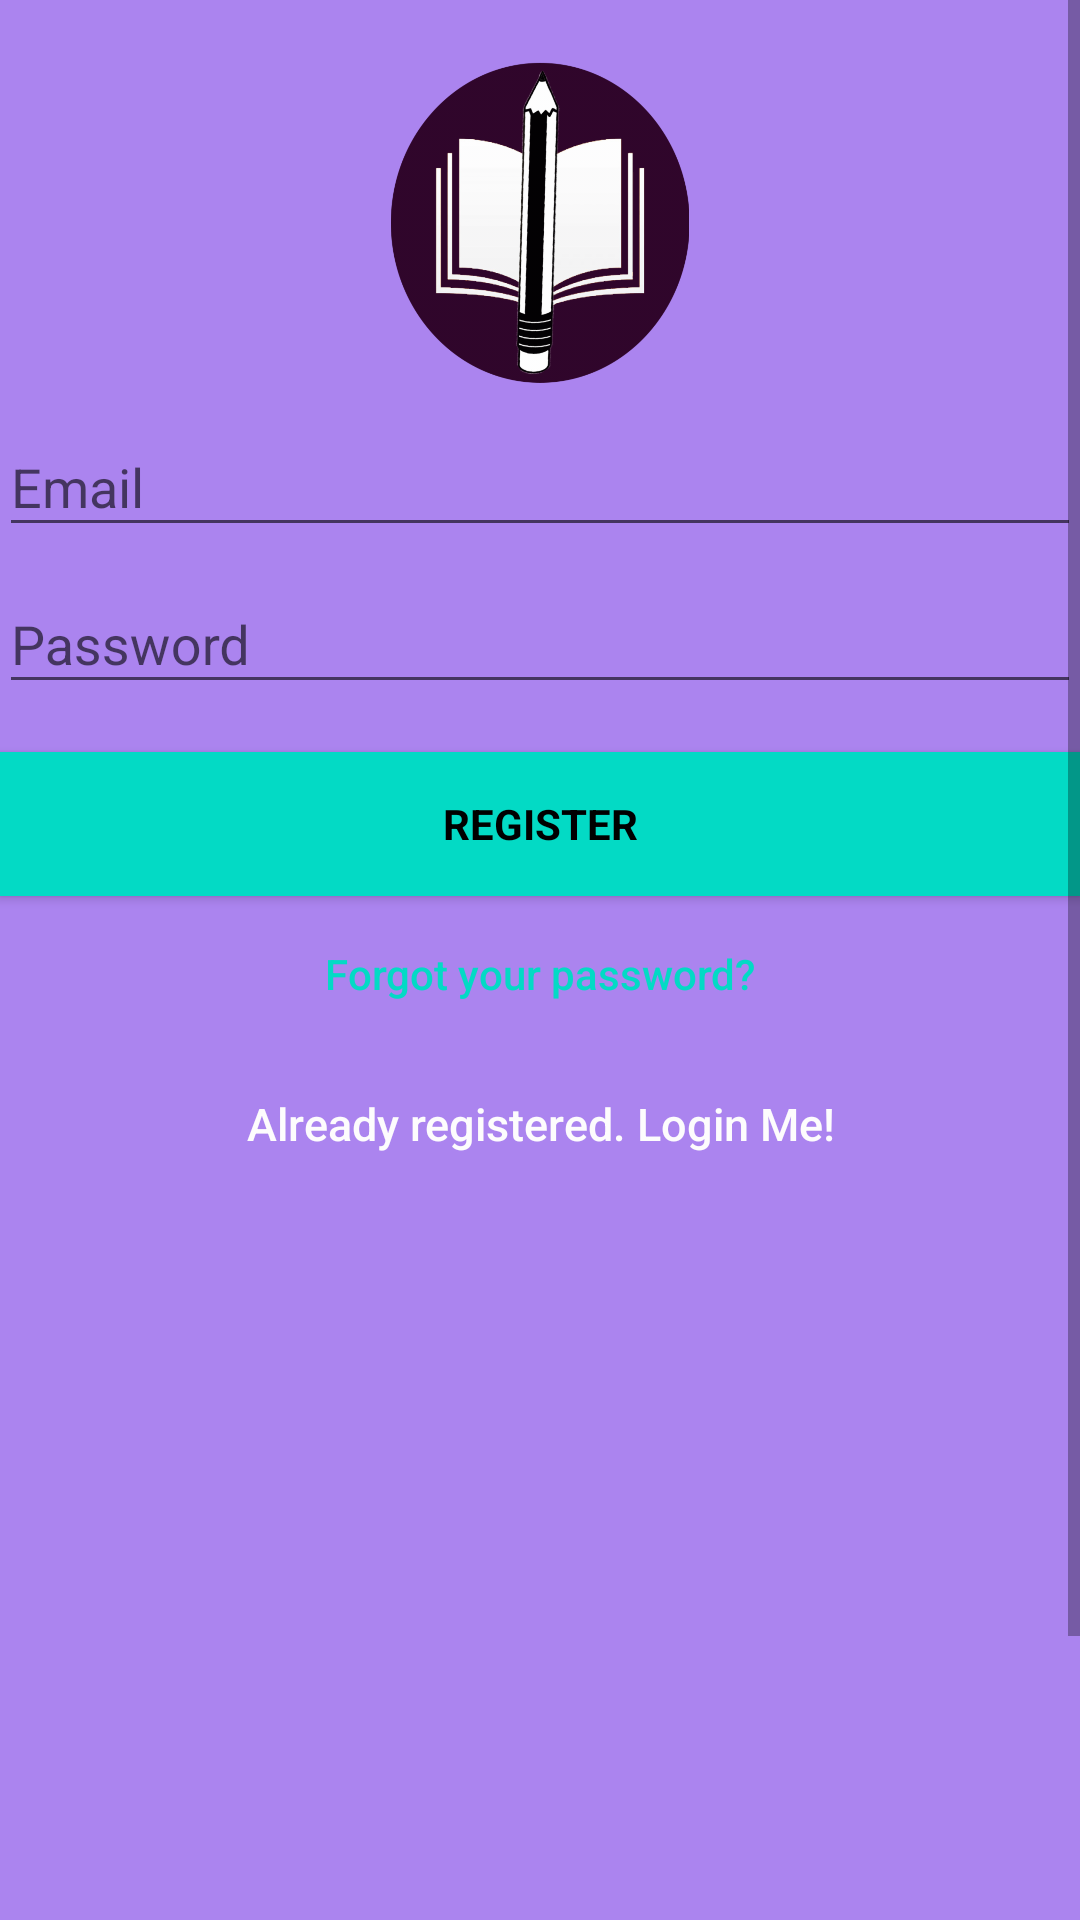

Android layout source for this screen:
<!-- AndroidManifest.xml: application theme AppTheme -->
<!-- res/layout/activity_signup.xml -->
<?xml version="1.0" encoding="utf-8"?>
<ScrollView xmlns:app="http://schemas.android.com/apk/res-auto"
    xmlns:tools="http://schemas.android.com/tools"
    android:layout_width="match_parent"
    android:layout_height="wrap_content"
    xmlns:android="http://schemas.android.com/apk/res/android" >

<androidx.coordinatorlayout.widget.CoordinatorLayout
    android:layout_width="match_parent"
    android:layout_height="match_parent"
    android:fitsSystemWindows="true"
    tools:context=".SignupActivity">

    <LinearLayout
        android:layout_width="match_parent"
        android:layout_height="751dp"
        android:background="@color/colorPrimaryDark"
        android:gravity="center_horizontal"
        android:orientation="vertical"
        android:padding="@dimen/activity_horizontal_margin">

        <ImageView
            android:layout_width="150dp"
            android:layout_height="130dp"
            android:paddingTop="20dp"
            android:src="@drawable/darklogo" />

        <com.google.android.material.textfield.TextInputLayout
            android:layout_width="match_parent"
            android:layout_height="wrap_content">

            <EditText
                android:id="@+id/email"
                android:layout_width="match_parent"
                android:layout_height="wrap_content"
                android:hint="@string/hint_email"
                android:inputType="textEmailAddress"
                android:maxLines="1"
                android:singleLine="true"
                android:textColor="@android:color/white" />
        </com.google.android.material.textfield.TextInputLayout>

        <com.google.android.material.textfield.TextInputLayout
            android:layout_width="match_parent"
            android:layout_height="wrap_content">

            <EditText
                android:id="@+id/password"
                android:layout_width="match_parent"
                android:layout_height="wrap_content"
                android:focusableInTouchMode="true"
                android:hint="@string/hint_password"
                android:imeOptions="actionUnspecified"
                android:inputType="textPassword"
                android:maxLines="1"
                android:singleLine="true"
                android:textColor="@android:color/white" />
        </com.google.android.material.textfield.TextInputLayout>

        <Button
            android:id="@+id/sign_up_button"
            style="?android:textAppearanceSmall"
            android:layout_width="match_parent"
            android:layout_height="wrap_content"
            android:layout_marginTop="16dp"
            android:background="@color/colorAccent"
            android:text="@string/action_sign_in_short"
            android:textColor="@android:color/black"
            android:textStyle="bold" />

        <Button
            android:id="@+id/reset_button"
            android:layout_width="match_parent"
            android:layout_height="wrap_content"
            android:layout_marginTop="2dp"
            android:background="@null"
            android:text="@string/btn_forgot_password"
            android:textAllCaps="false"
            android:textColor="@color/colorAccent" />

        

        <Button
            android:id="@+id/sign_in_button"
            android:layout_width="match_parent"
            android:layout_height="wrap_content"
            android:layout_marginTop="2dp"
            android:background="@null"
            android:text="@string/btn_link_to_login"
            android:textAllCaps="false"
            android:textColor="@color/white"
            android:textSize="15sp" />

    </LinearLayout>

    <ProgressBar
        android:id="@+id/progress_bar"
        android:layout_width="30dp"
        android:layout_height="30dp"
        android:layout_gravity="center|bottom"
        android:layout_marginBottom="20dp"
        android:visibility="gone" />


</androidx.coordinatorlayout.widget.CoordinatorLayout>

</ScrollView>
<!-- resources referenced by this layout -->
<resources>
  <color name="colorAccent">#03DAC5</color>
  <color name="colorPrimaryDark">#AB84EF</color>
  <color name="white">#FDFCFD</color>
  <!-- drawable darklogo: png bitmap (drawable-hdpi, 81885 bytes) -->
  <string name="action_sign_in_short">Register</string>
  <string name="btn_forgot_password">Forgot your password?</string>
  <string name="btn_link_to_login">Already registered. Login Me!</string>
  <string name="hint_email">Email</string>
  <string name="hint_password">Password</string>
  <style parent="Theme.AppCompat.Light.DarkActionBar" name="AppTheme">
          <item name="colorPrimary">@color/colorPrimary</item>
          <item name="colorPrimaryDark">@color/colorPrimaryDark</item>
          <item name="colorAccent">@color/colorAccent</item>
      </style>
  <color name="colorPrimary">#2B2339</color>
</resources>
